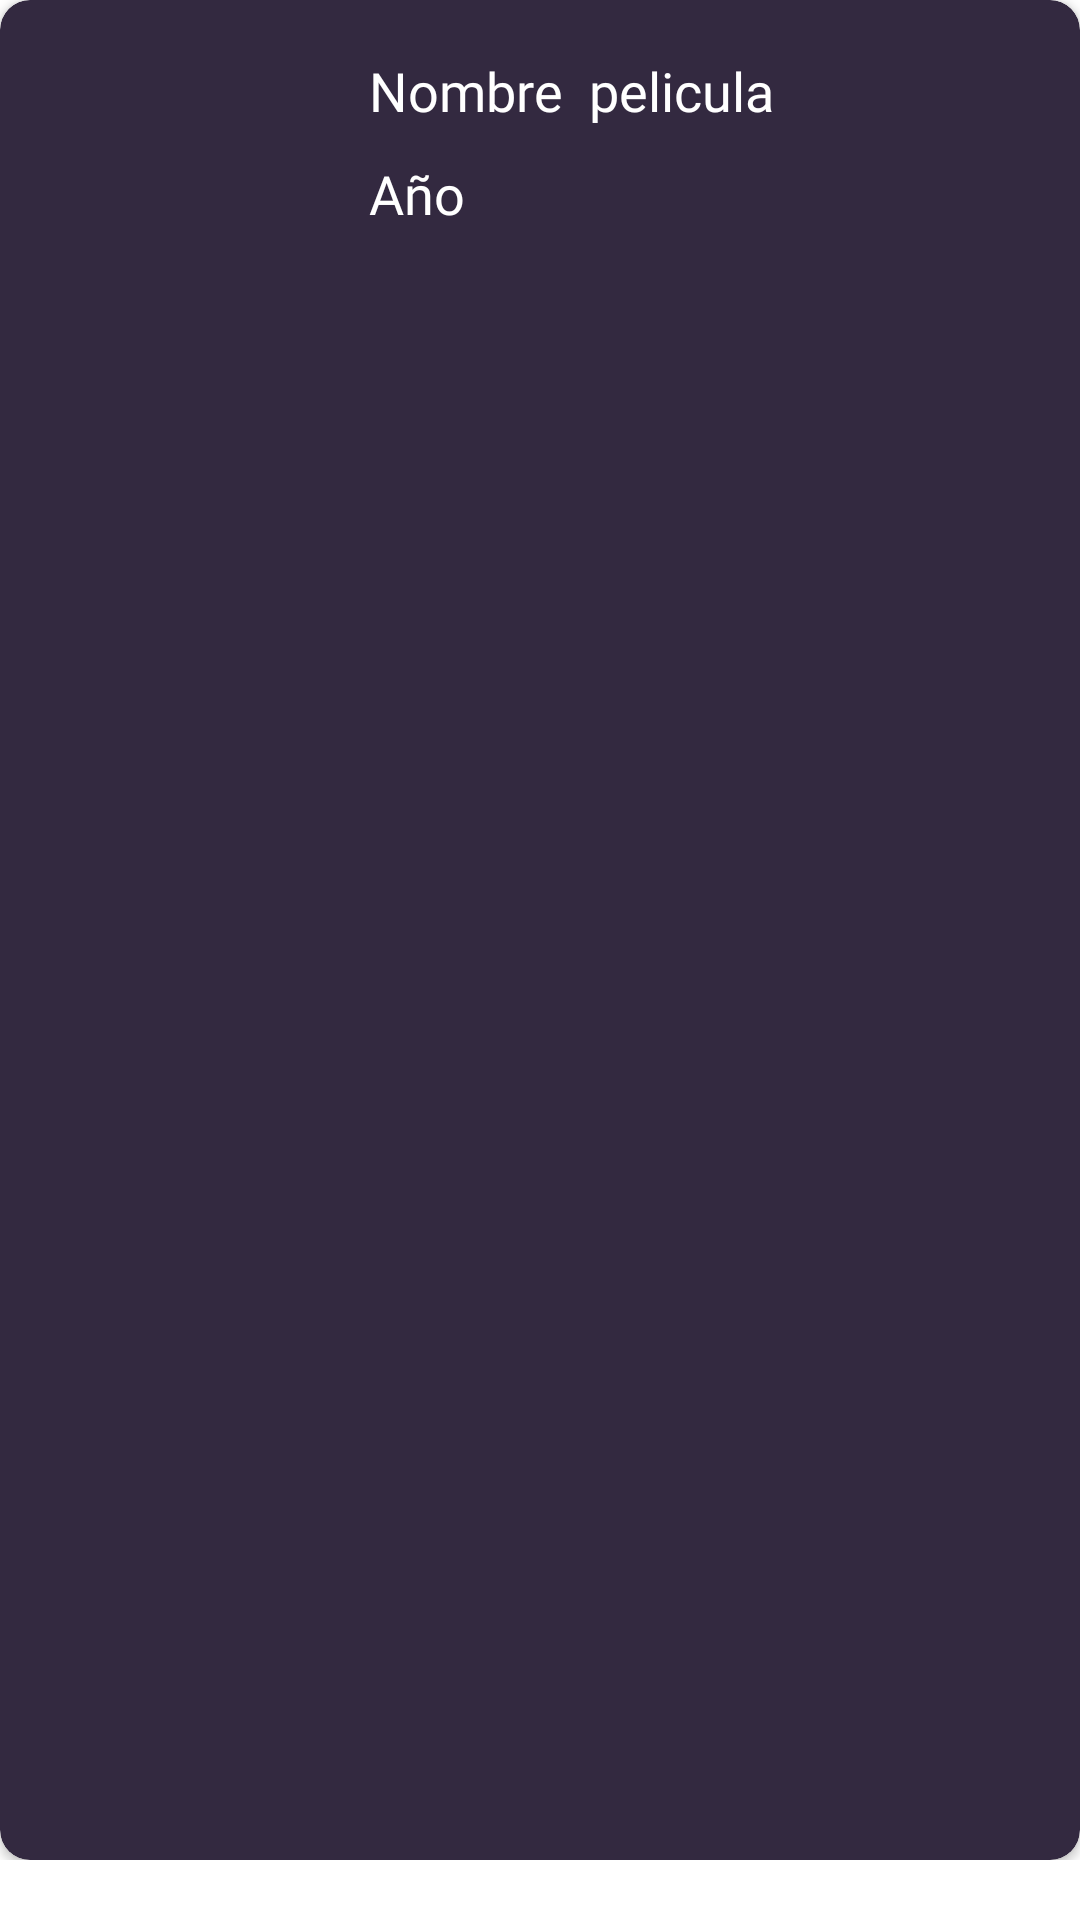

The Android layout XML behind this screen, and the referenced resources:
<!-- AndroidManifest.xml: application theme Theme.ApIPel -->
<!-- res/layout/my_list_item.xml -->
<?xml version="1.0" encoding="utf-8"?>
<RelativeLayout xmlns:android="http://schemas.android.com/apk/res/android"
    xmlns:app="http://schemas.android.com/apk/res-auto"
    xmlns:tools="http://schemas.android.com/tools"
    android:layout_width="381dp"
    android:layout_height="159dp"

    android:gravity="center|top"
    android:paddingBottom="20dp">


    <androidx.cardview.widget.CardView
        android:layout_width="371dp"
        android:layout_height="match_parent"
        android:focusable="auto"
        android:scrollbars="vertical"
        app:cardBackgroundColor="#332940"
        app:cardCornerRadius="10dp"
        app:cardElevation="2dp">


        <LinearLayout
            android:layout_width="wrap_content"
            android:layout_height="wrap_content"
            android:orientation="vertical"
            android:padding="10dp">

            <LinearLayout
                android:layout_width="match_parent"
                android:layout_height="match_parent"
                android:orientation="horizontal"
                android:paddingStart="24dp"
                android:paddingTop="8dp"
                android:paddingBottom="20dp">

                <ImageView
                    android:id="@+id/imgPelicula"
                    android:layout_width="65dp"
                    android:layout_height="89dp"
                    android:foregroundGravity="center_vertical"
                    tools:srcCompat="@tools:sample/avatars" />

                <LinearLayout
                    android:layout_width="match_parent"
                    android:layout_height="match_parent"
                    android:orientation="vertical">

                    <LinearLayout
                        android:layout_width="wrap_content"
                        android:layout_height="wrap_content"
                        android:orientation="horizontal">

                        <TextView
                            android:id="@+id/tvNombrePelicula"
                            android:layout_width="196dp"
                            android:layout_height="wrap_content"

                            android:layout_gravity="center_vertical"
                            android:fontFamily="@font/aclonica"
                            android:paddingLeft="24dp"
                            android:paddingBottom="10dp"
                            android:text="Nombre  pelicula"
                            android:textColor="#FFFFFF"
                            android:textSize="18sp" />


                    </LinearLayout>

                    <LinearLayout
                        android:layout_width="wrap_content"
                        android:layout_height="wrap_content"
                        android:orientation="horizontal"
                        android:paddingStart="24dp">

                        <TextView
                            android:id="@+id/tvAño"
                            android:layout_width="132dp"
                            android:layout_height="match_parent"

                            android:fontFamily="@font/aclonica"
                            android:gravity="top"
                            android:text="Año"
                            android:textColor="#FFFFFF"
                            android:textSize="18sp" />

                    </LinearLayout>
                </LinearLayout>

            </LinearLayout>

        </LinearLayout>

    </androidx.cardview.widget.CardView>

</RelativeLayout>
<!-- resources referenced by this layout -->
<resources>
  <style name="Theme.ApIPel" parent="Theme.MaterialComponents.DayNight.NoActionBar">
          
          <item name="colorPrimary">@color/back</item>
          <item name="colorPrimaryVariant">@color/back</item>
          <item name="colorOnPrimary">@color/back</item>
          
          <item name="colorSecondary">@color/teal_200</item>
          <item name="colorSecondaryVariant">@color/teal_700</item>
          <item name="colorOnSecondary">@color/black</item>
          
          <item name="android:statusBarColor" tools:targetApi="l">?attr/colorPrimaryVariant</item>
          
      </style>
  <!-- not gathered from this repository: default colours our renderer supplied (Android Studio template values) -->
  <color name="teal_200">#FF03DAC5</color>
  <color name="teal_700">#FF018786</color>
  <color name="black">#FF000000</color>
</resources>
